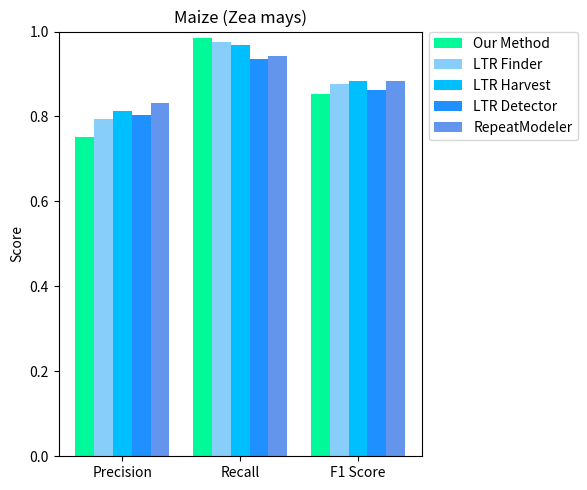
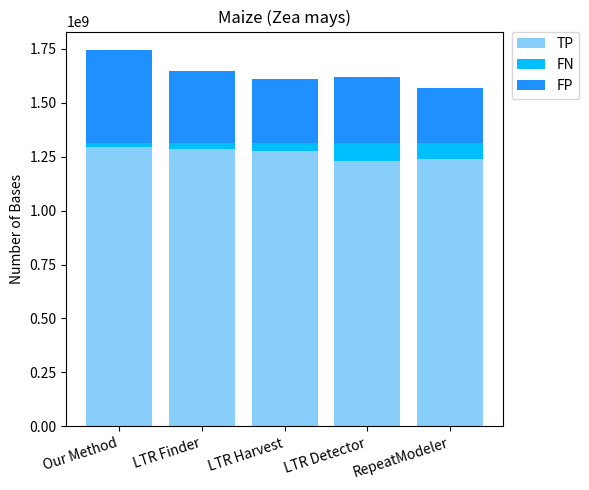

The script that saved these images, in order:
import matplotlib.pyplot as plt
import numpy as np

# -------------------------
# Data
# -------------------------
methods    = ['Our Method', 'LTR Finder', 'LTR Harvest', 'LTR Detector', 'RepeatModeler']
precision  = [0.7518, 0.7949, 0.8118, 0.8025, 0.8314]
recall     = [0.9841, 0.9757, 0.9695, 0.9344, 0.9428]
f1_scores  = [0.8524, 0.8761, 0.8837, 0.8634, 0.8836]

tp = [1294682658, 1283615787, 1275474159, 1229206879, 1240295218]
fp = [427518589,  331286097,  295706172,  302549828,  251598753]
fn = [20874309,   31941180,   40082808,   86350088,   75261749] 


method_colors = [
    'mediumspringgreen',  # Our Method
    'lightskyblue',       
    'deepskyblue',        
    'dodgerblue',         
    'cornflowerblue'
]

# Colors for categories in stacked plot (TP/FN/FP)
tp_color = 'lightskyblue'
fn_color = 'deepskyblue'
fp_color = 'dodgerblue'


n = len(methods)
assert all(len(lst) == n for lst in [precision, recall, f1_scores, tp, fp, fn, method_colors]), \
    "All lists (including method_colors) must match the number of methods."

# -------------------------
# Grouped bar chart (metrics grouped)
# -------------------------
metrics = ['Precision', 'Recall', 'F1 Score']
x_metrics = np.arange(len(metrics))
width = 0.8 / n  

fig, ax = plt.subplots(figsize=(6, 5))

for i, method in enumerate(methods):
    offset = (i - (n - 1) / 2) * width
    scores = [precision[i], recall[i], f1_scores[i]]
    ax.bar(
        x_metrics + offset,
        scores,
        width,
        label=method,
        color=method_colors[i]
    )

ax.set_xticks(x_metrics)
ax.set_xticklabels(metrics)
ax.set_ylabel('Score')
ax.set_ylim(0, 1)
ax.set_title('Maize (Zea mays)')
ax.legend(bbox_to_anchor=(1.02, 1), loc='best', borderaxespad=0.)
fig.tight_layout()
fig.savefig('maize_grouped.png', dpi=300)

# -------------------------
# Stacked bar chart (TP / FN / FP)
# -------------------------
x_methods = np.arange(n)
tp_arr = np.array(tp)
fn_arr = np.array(fn)
fp_arr = np.array(fp)

fig, ax = plt.subplots(figsize=(6, 5))

ax.bar(x_methods, tp_arr, label='TP', color=tp_color)
ax.bar(x_methods, fn_arr, bottom=tp_arr, label='FN', color=fn_color)
ax.bar(x_methods, fp_arr, bottom=tp_arr + fn_arr, label='FP', color=fp_color)

ax.set_xticks(x_methods)
ax.set_xticklabels(methods, rotation=18, ha='right')
ax.set_ylabel('Number of Bases')
ax.set_title('Maize (Zea mays)')
ax.legend(bbox_to_anchor=(1.02, 1), loc='best', borderaxespad=0.)
fig.tight_layout()
fig.savefig('maize_stacked.png', dpi=300)

plt.show()
